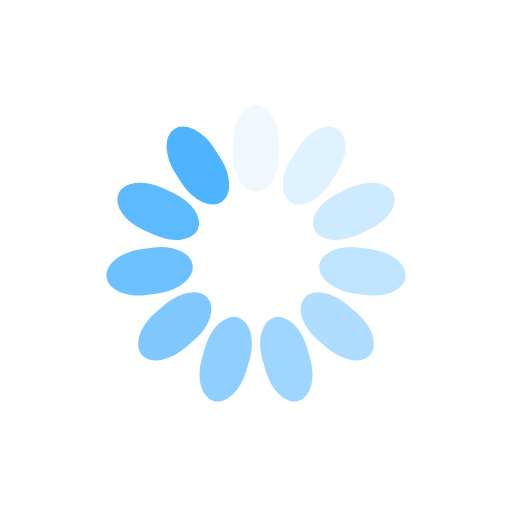
t = 0.00 s
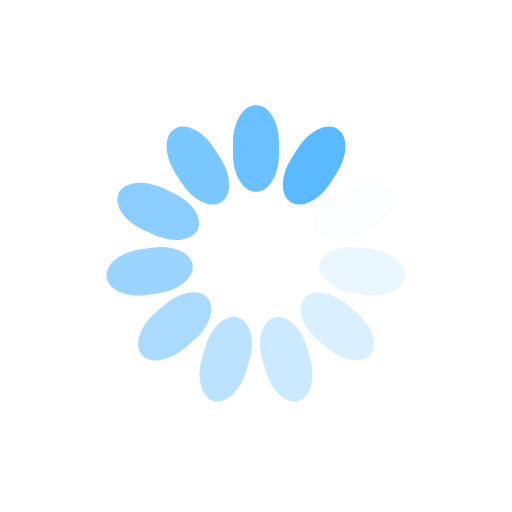
t = 0.18 s
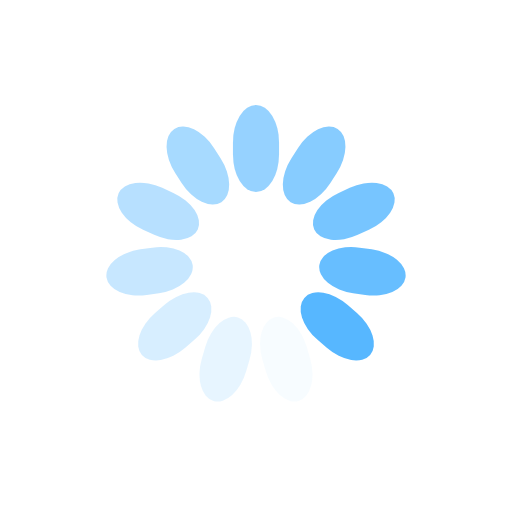
t = 0.36 s
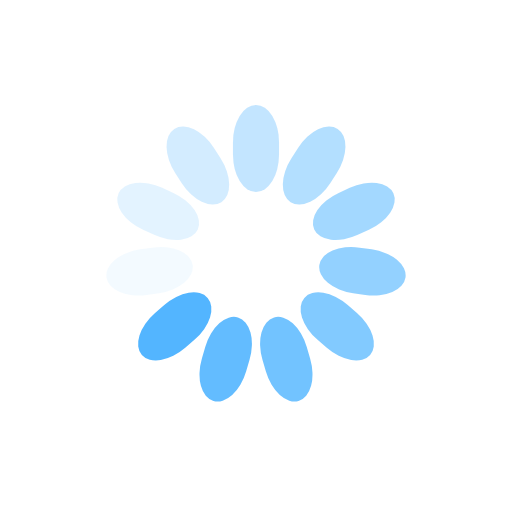
t = 0.54 s

The animated SVG that drew these frames (rendered in a browser with its animation timeline set to each time). Animation: 11 SMIL elements (animate=11); one cycle of 0.72 s, repeats indefinitely.

<?xml version="1.0" encoding="utf-8"?>
<svg xmlns="http://www.w3.org/2000/svg" xmlns:xlink="http://www.w3.org/1999/xlink" style="margin: auto; background: rgba(241, 242, 243, 0); display: block; shape-rendering: auto;" width="335px" height="335px" viewBox="0 0 100 100" preserveAspectRatio="xMidYMid">
<g transform="rotate(0 50 50)">
  <rect x="45.5" y="20.5" rx="4.5" ry="7.3100000000000005" width="9" height="17" fill="#4fb4ff">
    <animate attributeName="opacity" values="1;0" keyTimes="0;1" dur="0.7194244604316546s" begin="-0.6540222367560496s" repeatCount="indefinite"></animate>
  </rect>
</g><g transform="rotate(32.72727272727273 50 50)">
  <rect x="45.5" y="20.5" rx="4.5" ry="7.3100000000000005" width="9" height="17" fill="#4fb4ff">
    <animate attributeName="opacity" values="1;0" keyTimes="0;1" dur="0.7194244604316546s" begin="-0.5886200130804446s" repeatCount="indefinite"></animate>
  </rect>
</g><g transform="rotate(65.45454545454545 50 50)">
  <rect x="45.5" y="20.5" rx="4.5" ry="7.3100000000000005" width="9" height="17" fill="#4fb4ff">
    <animate attributeName="opacity" values="1;0" keyTimes="0;1" dur="0.7194244604316546s" begin="-0.5232177894048398s" repeatCount="indefinite"></animate>
  </rect>
</g><g transform="rotate(98.18181818181819 50 50)">
  <rect x="45.5" y="20.5" rx="4.5" ry="7.3100000000000005" width="9" height="17" fill="#4fb4ff">
    <animate attributeName="opacity" values="1;0" keyTimes="0;1" dur="0.7194244604316546s" begin="-0.45781556572923476s" repeatCount="indefinite"></animate>
  </rect>
</g><g transform="rotate(130.9090909090909 50 50)">
  <rect x="45.5" y="20.5" rx="4.5" ry="7.3100000000000005" width="9" height="17" fill="#4fb4ff">
    <animate attributeName="opacity" values="1;0" keyTimes="0;1" dur="0.7194244604316546s" begin="-0.3924133420536298s" repeatCount="indefinite"></animate>
  </rect>
</g><g transform="rotate(163.63636363636363 50 50)">
  <rect x="45.5" y="20.5" rx="4.5" ry="7.3100000000000005" width="9" height="17" fill="#4fb4ff">
    <animate attributeName="opacity" values="1;0" keyTimes="0;1" dur="0.7194244604316546s" begin="-0.3270111183780248s" repeatCount="indefinite"></animate>
  </rect>
</g><g transform="rotate(196.36363636363637 50 50)">
  <rect x="45.5" y="20.5" rx="4.5" ry="7.3100000000000005" width="9" height="17" fill="#4fb4ff">
    <animate attributeName="opacity" values="1;0" keyTimes="0;1" dur="0.7194244604316546s" begin="-0.2616088947024199s" repeatCount="indefinite"></animate>
  </rect>
</g><g transform="rotate(229.0909090909091 50 50)">
  <rect x="45.5" y="20.5" rx="4.5" ry="7.3100000000000005" width="9" height="17" fill="#4fb4ff">
    <animate attributeName="opacity" values="1;0" keyTimes="0;1" dur="0.7194244604316546s" begin="-0.1962066710268149s" repeatCount="indefinite"></animate>
  </rect>
</g><g transform="rotate(261.8181818181818 50 50)">
  <rect x="45.5" y="20.5" rx="4.5" ry="7.3100000000000005" width="9" height="17" fill="#4fb4ff">
    <animate attributeName="opacity" values="1;0" keyTimes="0;1" dur="0.7194244604316546s" begin="-0.13080444735120994s" repeatCount="indefinite"></animate>
  </rect>
</g><g transform="rotate(294.54545454545456 50 50)">
  <rect x="45.5" y="20.5" rx="4.5" ry="7.3100000000000005" width="9" height="17" fill="#4fb4ff">
    <animate attributeName="opacity" values="1;0" keyTimes="0;1" dur="0.7194244604316546s" begin="-0.06540222367560497s" repeatCount="indefinite"></animate>
  </rect>
</g><g transform="rotate(327.27272727272725 50 50)">
  <rect x="45.5" y="20.5" rx="4.5" ry="7.3100000000000005" width="9" height="17" fill="#4fb4ff">
    <animate attributeName="opacity" values="1;0" keyTimes="0;1" dur="0.7194244604316546s" begin="0s" repeatCount="indefinite"></animate>
  </rect>
</g>
<!-- [ldio] generated by https://loading.io/ --></svg>
